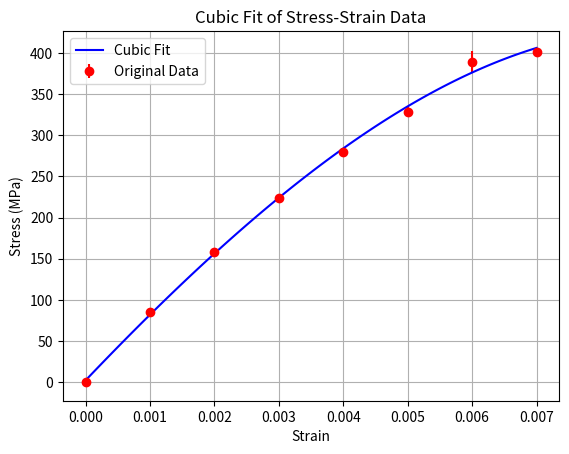

Source code (Python):
import numpy as np
import matplotlib.pyplot as plt

# Given data
strain = np.array([0.000, 0.001, 0.002, 0.003, 0.004, 0.005, 0.006, 0.007])
stress = np.array([0.00, 85.1, 158.3, 223.4, 280.2, 328.7, 389.0, 401.0])

# Construct the design matrix for cubic regression
A = np.vstack([np.ones_like(strain), strain, strain**2, strain**3]).T

# Solve the normal equations: (A^T A) x = A^T b
coefficients = np.linalg.solve(A.T @ A, A.T @ stress)

# Generate the fitted curve
strain_fit = np.linspace(0, 0.007, 100)
stress_fit = coefficients[0] + coefficients[1] * strain_fit + coefficients[2] * strain_fit**2 + coefficients[3] * strain_fit**3

# Calculate the error values
error = stress - (coefficients[0] + coefficients[1] * strain + coefficients[2] * strain**2 + coefficients[3] * strain**3)

# Plot the original data and fitted curve with error bars
plt.errorbar(strain, stress, yerr=abs(error), fmt='o', color='red', label='Original Data')
plt.plot(strain_fit, stress_fit, color='blue', label='Cubic Fit')
plt.xlabel('Strain')
plt.ylabel('Stress (MPa)')
plt.title('Cubic Fit of Stress-Strain Data')
plt.legend()
plt.grid()
plt.show()
